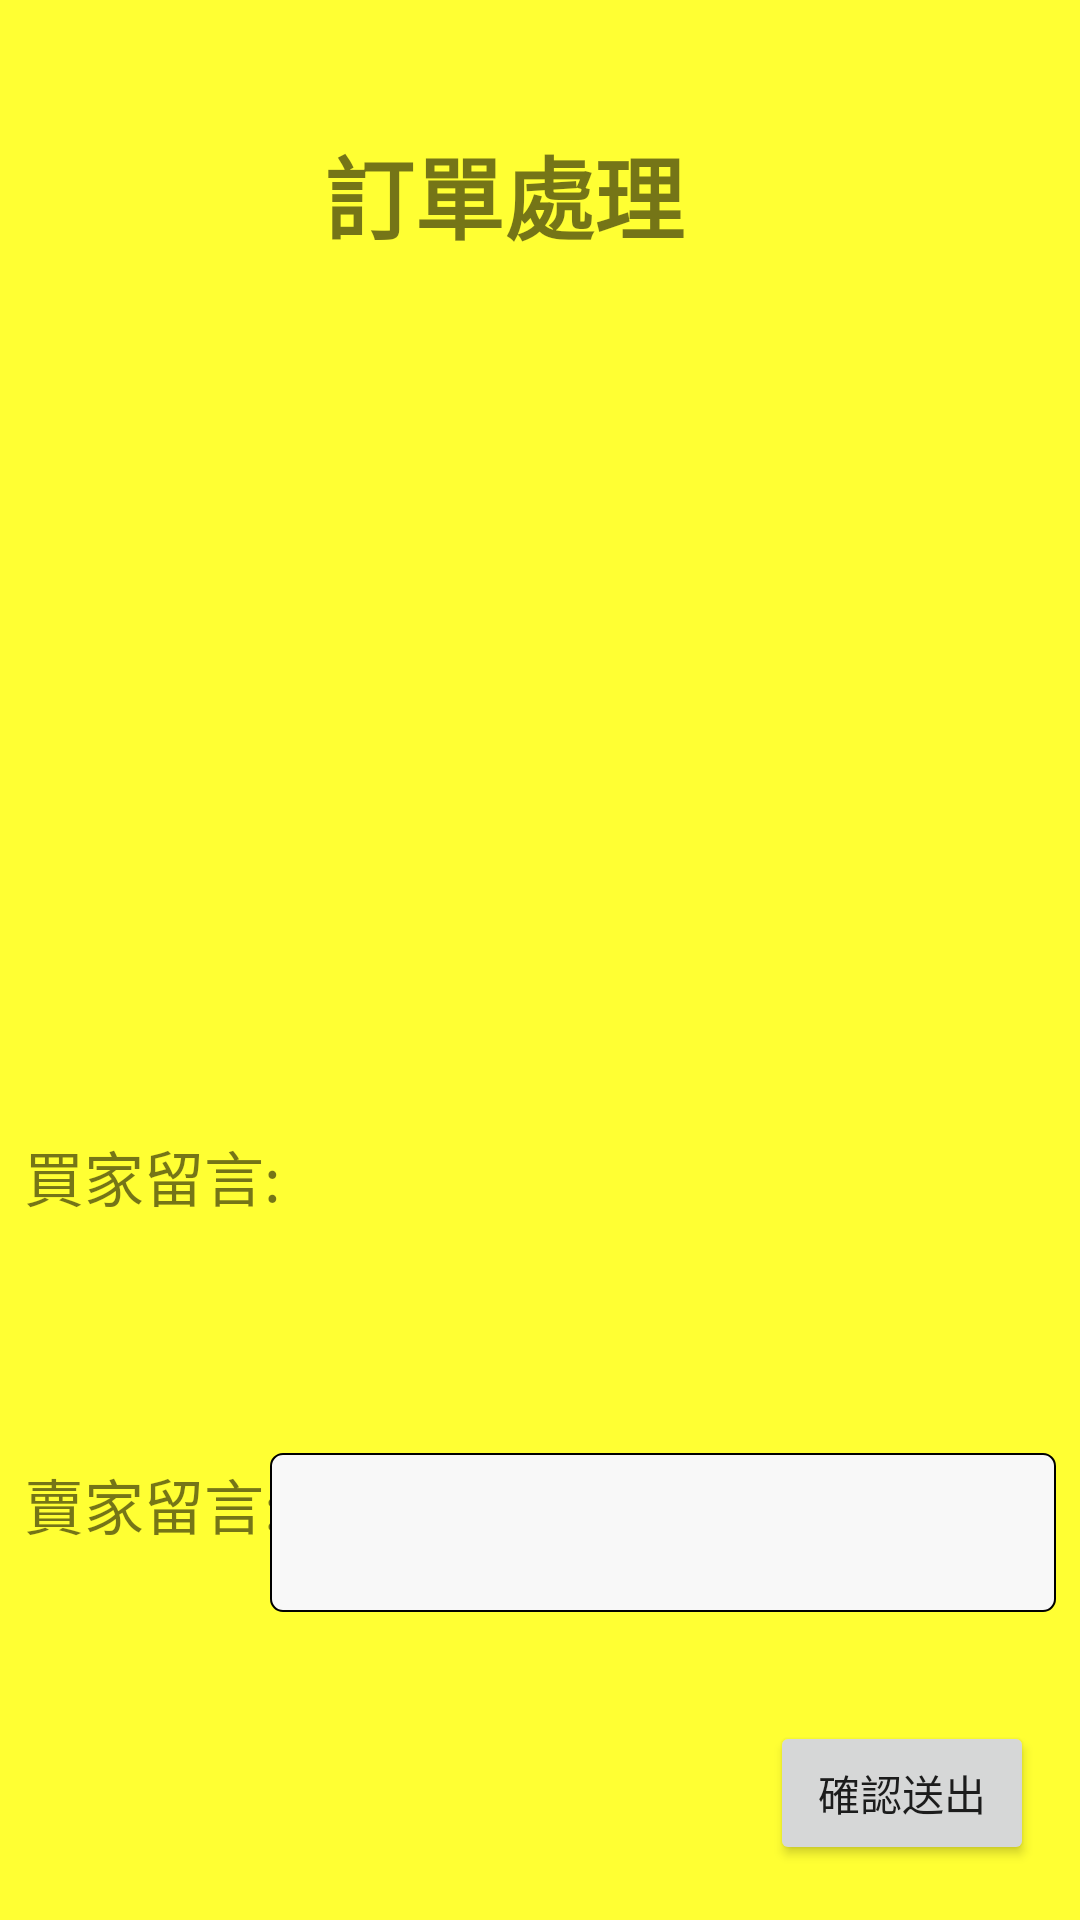

Android layout source for this screen:
<!-- AndroidManifest.xml: application theme dindong -->
<!-- res/layout/activity_orderrequest.xml -->
<?xml version="1.0" encoding="utf-8"?>
<android.support.constraint.ConstraintLayout xmlns:android="http://schemas.android.com/apk/res/android"
    xmlns:app="http://schemas.android.com/apk/res-auto"
    xmlns:tools="http://schemas.android.com/tools"
    android:layout_width="match_parent"
    android:layout_height="match_parent"
    tools:context=".orderrequest">
    <TextView
        android:id="@+id/textView79"
        android:layout_width="144dp"
        android:layout_height="45dp"
        android:layout_marginStart="8dp"
        android:layout_marginTop="8dp"
        android:layout_marginEnd="8dp"
        android:layout_marginBottom="8dp"
        android:text="訂單處理"
        android:textSize="30sp"
        android:textStyle="bold"
        app:layout_constraintBottom_toBottomOf="parent"
        app:layout_constraintEnd_toEndOf="parent"
        app:layout_constraintStart_toStartOf="parent"
        app:layout_constraintTop_toTopOf="parent"
        app:layout_constraintVertical_bias="0.06" />

    <android.support.v7.widget.RecyclerView
        android:id="@+id/catchorder"
        android:layout_width="368dp"
        android:layout_height="183dp"
        android:layout_marginStart="8dp"
        android:layout_marginTop="8dp"
        android:layout_marginEnd="8dp"
        android:layout_marginBottom="8dp"
        app:layout_constraintBottom_toBottomOf="parent"
        app:layout_constraintEnd_toEndOf="parent"
        app:layout_constraintHorizontal_bias="1.0"
        app:layout_constraintStart_toStartOf="parent"
        app:layout_constraintTop_toBottomOf="@+id/textView79"
        app:layout_constraintVertical_bias="0.0" />

    <TextView
        android:id="@+id/textView80"
        android:layout_width="wrap_content"
        android:layout_height="wrap_content"
        android:layout_marginStart="8dp"
        android:layout_marginTop="8dp"
        android:layout_marginEnd="8dp"
        android:layout_marginBottom="8dp"
        android:text="買家留言:"
        android:textSize="20sp"
        app:layout_constraintBottom_toBottomOf="parent"
        app:layout_constraintEnd_toEndOf="parent"
        app:layout_constraintHorizontal_bias="0.0"
        app:layout_constraintStart_toStartOf="parent"
        app:layout_constraintTop_toTopOf="parent"
        app:layout_constraintVertical_bias="0.621" />

    <TextView
        android:id="@+id/buytext"
        android:layout_width="261dp"
        android:layout_height="59dp"
        android:layout_marginStart="8dp"
        android:layout_marginTop="8dp"
        android:layout_marginEnd="8dp"
        android:layout_marginBottom="8dp"
        android:textSize="30sp"
        android:visibility="visible"
        app:layout_constraintBottom_toBottomOf="parent"
        app:layout_constraintEnd_toEndOf="parent"
        app:layout_constraintHorizontal_bias="1.0"
        app:layout_constraintStart_toStartOf="parent"
        app:layout_constraintTop_toTopOf="parent"
        app:layout_constraintVertical_bias="0.635" />

    <TextView
        android:id="@+id/textView87"
        android:layout_width="wrap_content"
        android:layout_height="wrap_content"
        android:layout_marginStart="8dp"
        android:layout_marginTop="8dp"
        android:layout_marginEnd="8dp"
        android:layout_marginBottom="8dp"
        android:text="賣家留言:"
        android:textSize="20sp"
        app:layout_constraintBottom_toBottomOf="parent"
        app:layout_constraintEnd_toEndOf="parent"
        app:layout_constraintHorizontal_bias="0.0"
        app:layout_constraintStart_toStartOf="parent"
        app:layout_constraintTop_toTopOf="parent"
        app:layout_constraintVertical_bias="0.805" />

    <EditText
        android:id="@+id/sellcontext"
        android:layout_width="262dp"
        android:layout_height="53dp"
        android:layout_marginStart="8dp"
        android:layout_marginTop="8dp"
        android:layout_marginEnd="8dp"
        android:layout_marginBottom="8dp"
        android:ems="10"
        android:inputType="textPersonName"
        app:layout_constraintBottom_toBottomOf="parent"
        app:layout_constraintEnd_toEndOf="parent"
        app:layout_constraintHorizontal_bias="1.0"
        app:layout_constraintStart_toStartOf="parent"
        app:layout_constraintTop_toTopOf="parent"
        app:layout_constraintVertical_bias="0.834"
        android:background="@drawable/edittext"/>

    <Button
        android:id="@+id/button3"
        android:layout_width="wrap_content"
        android:layout_height="wrap_content"
        android:layout_marginStart="8dp"
        android:layout_marginTop="8dp"
        android:layout_marginEnd="8dp"
        android:layout_marginBottom="8dp"
        android:text="確認送出"
        app:layout_constraintBottom_toBottomOf="parent"
        app:layout_constraintEnd_toEndOf="parent"
        app:layout_constraintHorizontal_bias="0.971"
        app:layout_constraintStart_toStartOf="parent"
        app:layout_constraintTop_toTopOf="parent"
        app:layout_constraintVertical_bias="0.982" />
</android.support.constraint.ConstraintLayout>
<!-- resources referenced by this layout -->
<resources>
  <!-- drawable edittext (drawable) -->
  <?xml version="1.0" encoding="utf-8"?>
  <layer-list xmlns:android="http://schemas.android.com/apk/res/android">
      <item>
          <shape>
              <stroke android:width="0.5dp" android:color="#000000" />
              <solid android:color="#f8f8f8" />
              <corners android:radius="4dp" />
          </shape>
      </item>
  </layer-list>
  <style name="dindong" parent="AppTheme">
          <item name="android:colorBackground">@color/background_material_light</item>
      </style>
  <style name="AppTheme" parent="Theme.AppCompat.Light.DarkActionBar">
          
          <item name="colorPrimary">@color/colorPrimary</item>
          <item name="colorPrimaryDark">@color/colorPrimaryDark</item>
          <item name="colorAccent">@color/colorAccent</item>
          <item name="android:colorBackground">@color/background_material_light</item>
      </style>
  <color name="background_material_light">#FFFF33</color>
  <color name="colorPrimary">#ffcc22</color>
  <color name="colorPrimaryDark">#ff8800</color>
  <color name="colorAccent">#ffbb00</color>
</resources>
